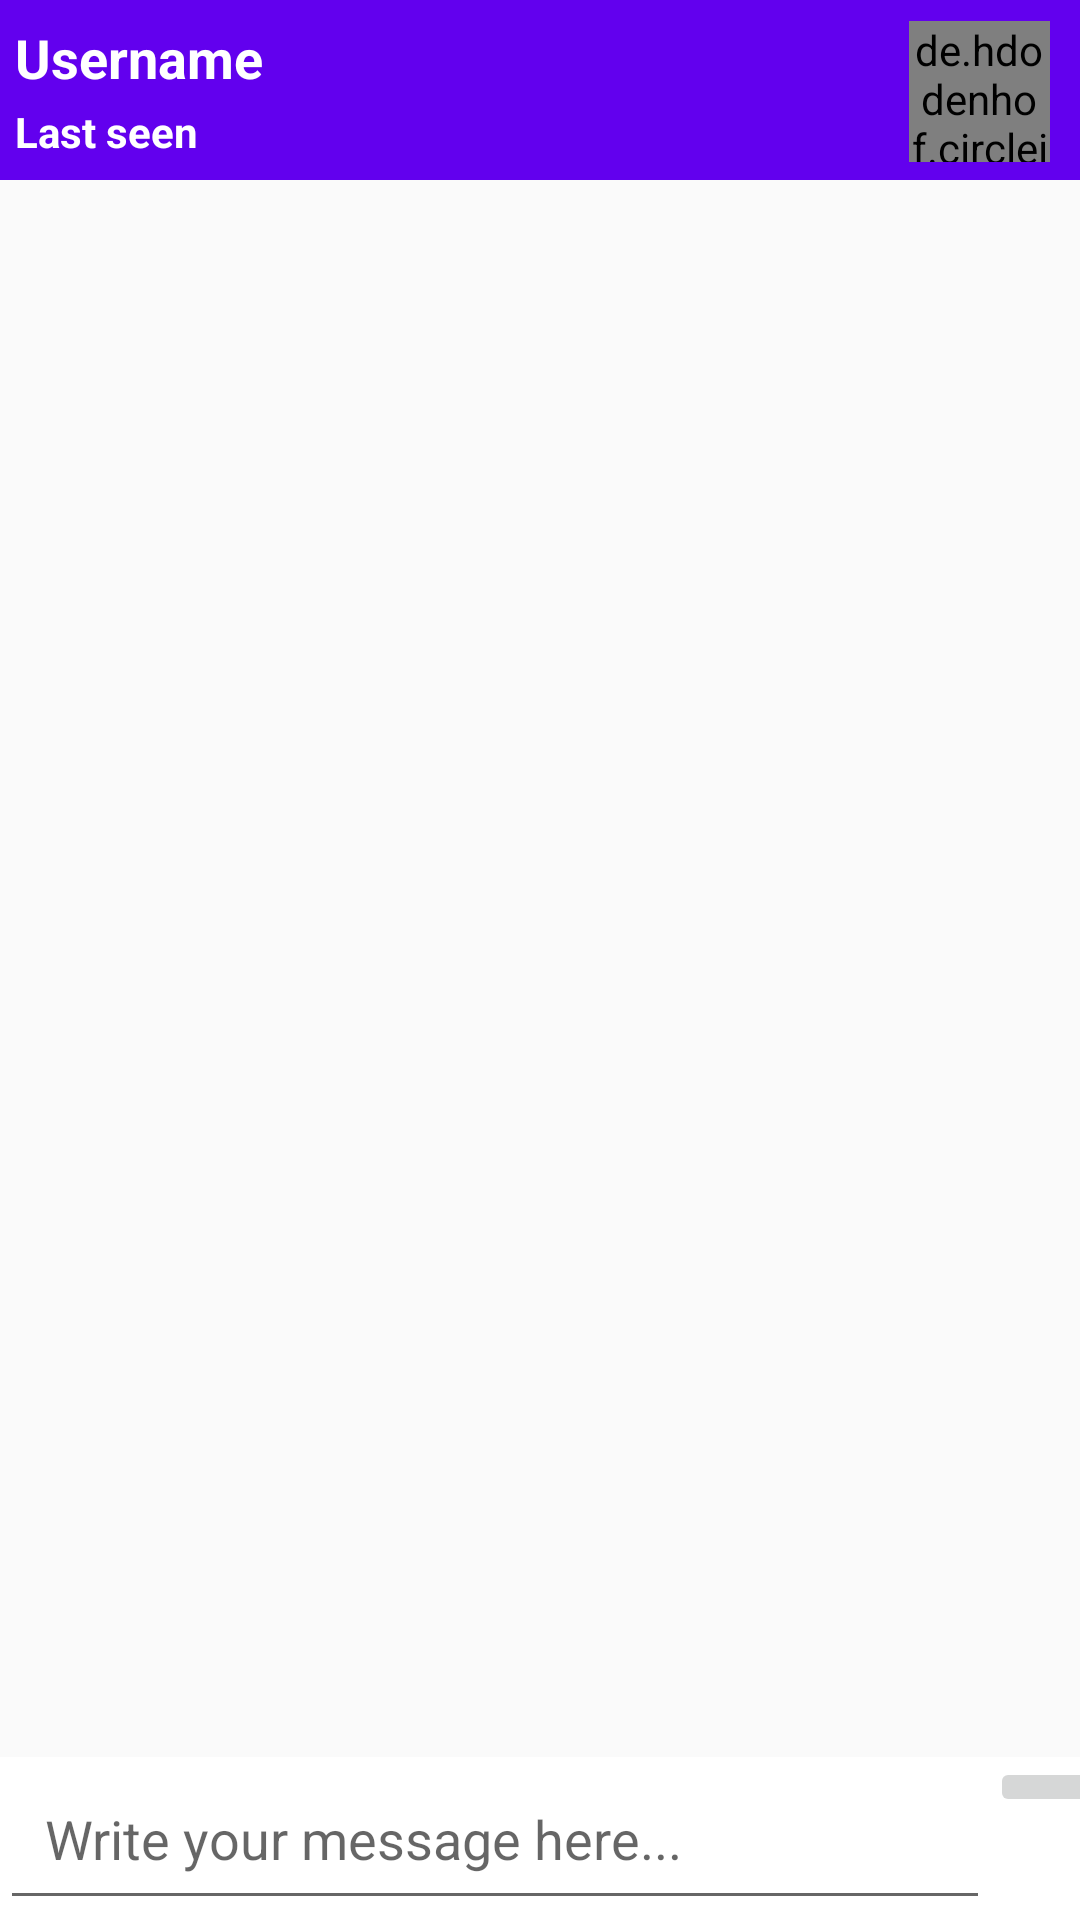

This screen was rendered from an Android layout file. Write that file and the resources it references.
<!-- AndroidManifest.xml: activity theme FullScreen -->
<!-- res/layout/activity_personal_chat.xml -->
<?xml version="1.0" encoding="utf-8"?>
<RelativeLayout
    xmlns:android="http://schemas.android.com/apk/res/android"
    xmlns:app="http://schemas.android.com/apk/res-auto"
    xmlns:tools="http://schemas.android.com/tools"
    android:layout_width="match_parent"
    android:layout_height="match_parent"
    tools:context=".chats.PersonalChatActivity">


        <include
            android:id="@+id/personal_page_toolbar"
            layout="@layout/custom_chat_bar"/>


    <androidx.recyclerview.widget.RecyclerView
        android:id="@+id/chat_recyclerview"
        android:layout_width="match_parent"
        android:layout_above="@+id/chat_linear_layout"
        android:layout_below="@+id/personal_page_toolbar"
        android:layout_height="match_parent"/>

    <LinearLayout
        android:id="@+id/chat_linear_layout"
        android:layout_width="match_parent"
        android:layout_alignParentStart="true"
        android:layout_alignParentBottom="true"
        android:background="@android:color/background_light"
        android:orientation="horizontal"
        android:layout_height="wrap_content">

        <EditText
            android:id="@+id/personal_input_message"
            android:hint="Write your message here..."
            android:layout_width="330dp"
            android:padding="15dp"
            android:maxLines="1"
            android:layout_height="wrap_content"/>

        <ImageButton
            android:id="@+id/personal_send_message_button"
            android:layout_width="60dp"
            android:layout_height="wrap_content"
            android:src="@drawable/send_message_icon"
            />

    </LinearLayout>


    
</RelativeLayout>
<!-- res/layout/custom_chat_bar.xml (included above) -->
<?xml version="1.0" encoding="utf-8"?>
<RelativeLayout xmlns:android="http://schemas.android.com/apk/res/android"
    xmlns:app="http://schemas.android.com/apk/res-auto"
    android:background="@color/colorPrimary"
    android:layout_width="match_parent"
    android:layout_height="60dp">

    <de.hdodenhof.circleimageview.CircleImageView
        android:id="@+id/custom_profile_image"
        android:layout_marginTop="7dp"
        android:layout_width="47dp"
        android:layout_height="47dp"
        android:src="@drawable/profile_icon"
        android:layout_alignParentEnd="true"
        android:layout_alignParentTop="true"
        android:cropToPadding="true"
        android:layout_marginRight="10dp"
        />


    <TextView
        android:id="@+id/custom_profile_name"
        android:layout_width="wrap_content"
        android:layout_height="wrap_content"
        android:layout_marginLeft="5dp"
        android:layout_marginTop="7dp"
        android:layout_alignParentStart="true"
        android:layout_alignParentTop="true"
        android:text="Username"
        android:textColor="@android:color/white"
        android:textStyle="bold"
        android:textSize="18sp"
        />

    <TextView
        android:id="@+id/custom_user_lastseen"
        android:layout_width="wrap_content"
        android:layout_height="wrap_content"
        android:layout_alignParentStart="true"
        android:text="Last seen"
        android:layout_marginLeft="5dp"
        android:layout_marginTop="3dp"
        android:layout_below="@+id/custom_profile_name"
        android:textColor="@android:color/white"
        android:textStyle="bold"
        android:textSize="14sp"
        />

</RelativeLayout>
<!-- resources referenced by this layout -->
<resources>
  <color name="colorPrimary">#6200EE</color>
  <!-- drawable profile_icon (drawable) -->
  <vector android:height="100dp" android:tint="#2F83C5"
      android:viewportHeight="24.0" android:viewportWidth="24.0"
      android:width="100dp" xmlns:android="http://schemas.android.com/apk/res/android">
      <path android:fillColor="#FF000000" android:pathData="M12,12c2.21,0 4,-1.79 4,-4s-1.79,-4 -4,-4 -4,1.79 -4,4 1.79,4 4,4zM12,14c-2.67,0 -8,1.34 -8,4v2h16v-2c0,-2.66 -5.33,-4 -8,-4z"/>
  </vector>
  <style name="FullScreen" parent="Theme.AppCompat.Light.NoActionBar">
          
          <item name="colorPrimary">@color/colorPrimary</item>
          <item name="colorPrimaryDark">@color/colorPrimaryDark</item>
          <item name="colorAccent">@color/colorAccent</item>
      </style>
  <color name="colorPrimaryDark">#3700B3</color>
  <color name="colorAccent">#000000</color>
</resources>
